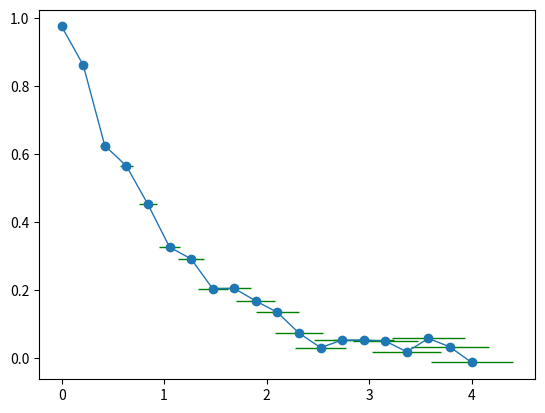

Here is the Python script that generated this plot: (Note: this script raises an exception after producing the figure.)
import numpy as np
import matplotlib.pyplot as plt

# make fake data
x_orig = np.linspace(0, 4, 20) # points between 0 and 4
noise = 0.025*np.random.normal(size=len(x_orig)) # random numbers
y_orig = np.exp(-x_orig) + noise # data is theory plus noise


# including the error bar at each point
x_err = x_orig*0.1
y_err = y_orig*0.1

# add to plot the data as (x,y) with error bars
plt.errorbar(x_orig, y_orig, yerr = y_err, xerr = x_err, lw=1, 
             ecolor='g', fmt='o-', capthick=2, label='data')

# # let's also compare with the theoretical curve...
# xx = np.linspace(0, 1, 50)
# yy = np.exp(-3.*xx/2)
# # ...and add that to the plot as well
# plt.plot(xx, yy, lw=3, color='magenta', label='theory')

# it's nice if other people know what you did
plt.title('Experiment Results')
plt.ylabel('ylabel')
plt.xlabel('xlabel')
plt.legend()
plt.grid()

plt.savefig('error_bars.png',dpi=300,bbox_inches='tight')
plt.close('all')
